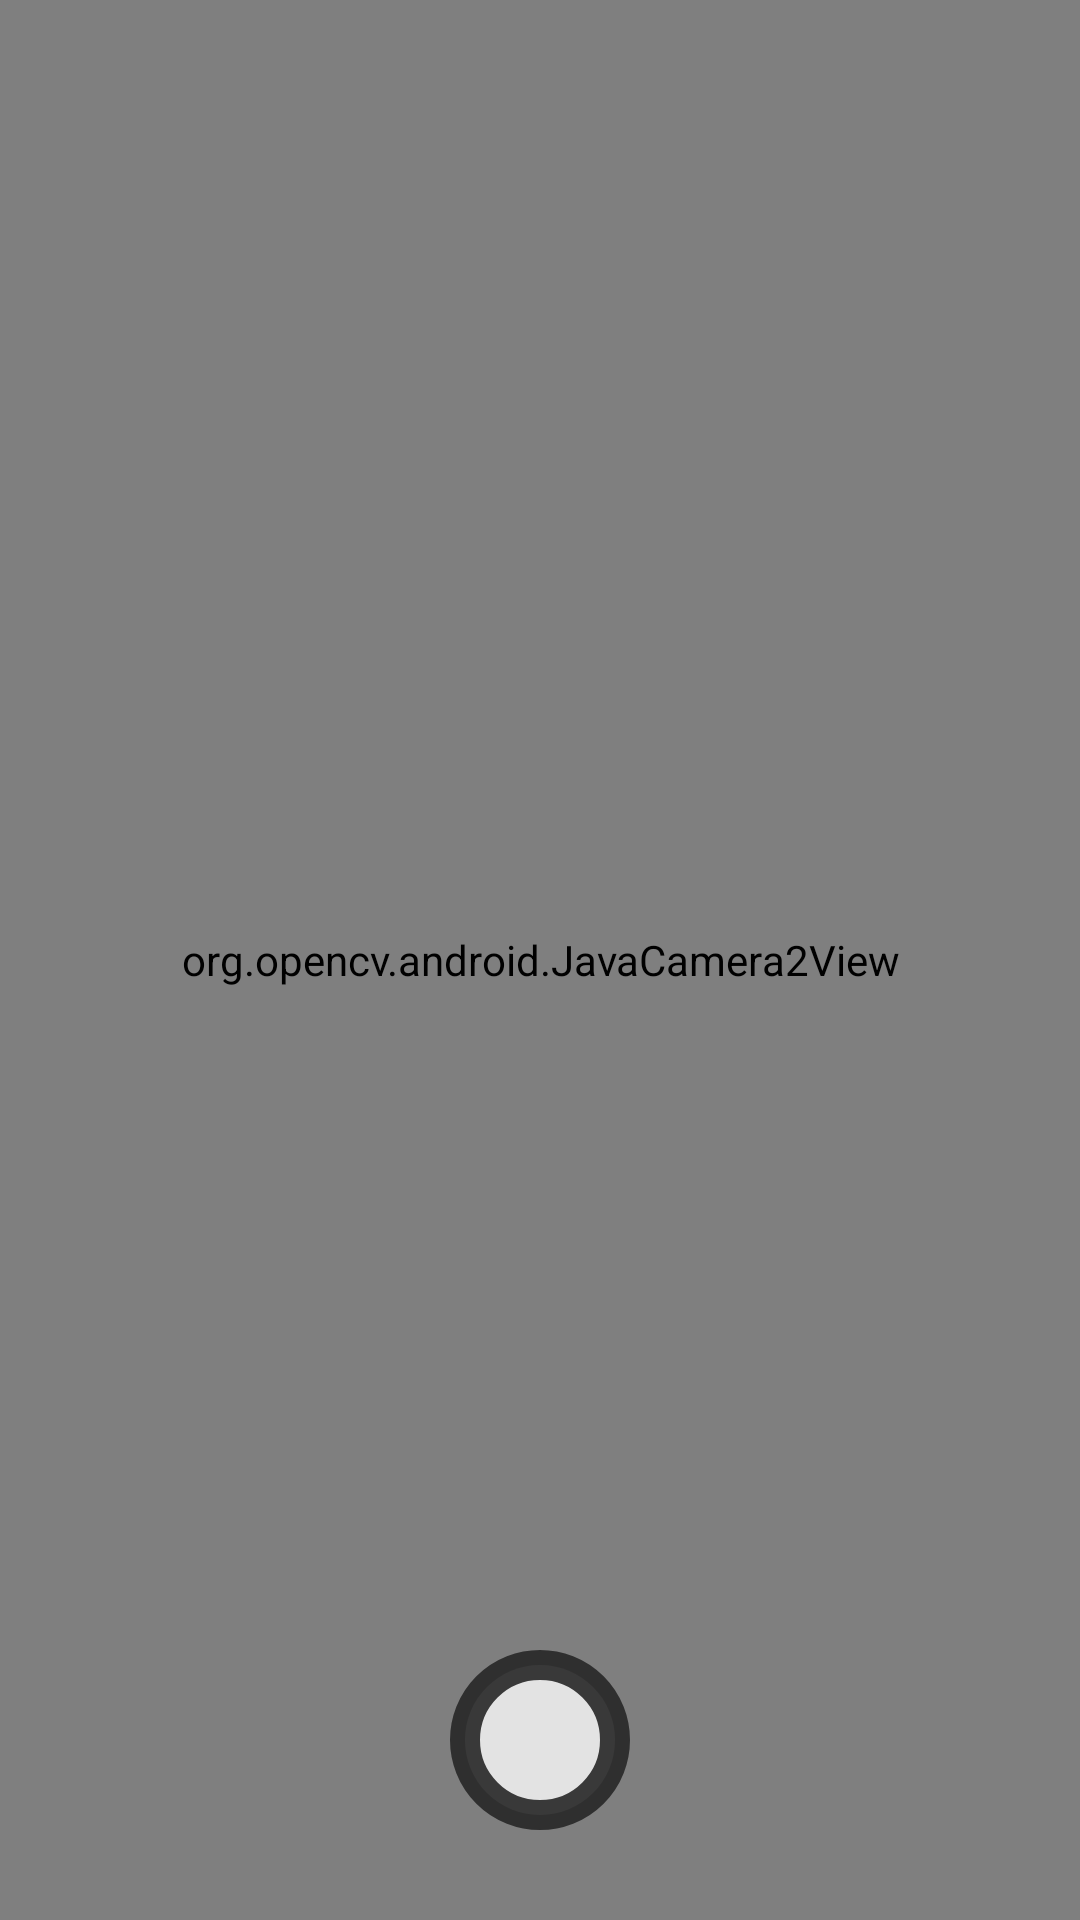

This screen was rendered from an Android layout file. Write that file and the resources it references.
<!-- AndroidManifest.xml: application theme Theme.OpenCvUsingJava -->
<!-- res/layout/activity_main.xml -->
<?xml version="1.0" encoding="utf-8"?>
<RelativeLayout xmlns:android="http://schemas.android.com/apk/res/android"
    xmlns:app="http://schemas.android.com/apk/res-auto"
    xmlns:tools="http://schemas.android.com/tools"
    android:layout_width="match_parent"
    android:layout_height="match_parent"
    tools:context=".MainActivity">


    <org.opencv.android.JavaCamera2View
        android:id="@+id/camera_view"
        android:layout_width="match_parent"
        android:layout_height="match_parent"
        app:camera_id="any"
        app:show_fps="false" />











    <RelativeLayout
        android:layout_width="match_parent"
        android:layout_height="120dp"
        android:layout_alignParentStart="true"
        android:layout_alignParentEnd="true"
        android:layout_alignParentBottom="true"
        android:background="@android:color/transparent">

        <ImageView
            android:id="@+id/imgClickBtn"
            android:layout_width="60dp"
            android:layout_height="60dp"
            android:layout_centerInParent="true"
            android:background="@drawable/capture_circle_bg"
            android:src="@drawable/ic_circle"/>

        <ImageView
            android:id="@+id/selectGalleryImage"
            android:layout_width="40dp"
            android:layout_height="40dp"
            android:src="@drawable/ic_gallery"
            android:layout_toRightOf="@id/imgClickBtn"
            android:layout_centerVertical="true"
            android:layout_marginStart="60dp"/>

    </RelativeLayout>


</RelativeLayout>
<!-- resources referenced by this layout -->
<resources>
  <!-- drawable capture_circle_bg (drawable) -->
  <?xml version="1.0" encoding="utf-8"?>
  <shape xmlns:android="http://schemas.android.com/apk/res/android"
      android:shape="rectangle">
      <solid android:color="#E6EFEFEF"/>
      <corners android:radius="100dp"/>
      <stroke android:color="#E6272727" android:width="10dp"/>
  
  </shape>
  <!-- drawable ic_flash_off (drawable) -->
  <vector android:alpha="0.9" android:height="24dp" android:tint="#FFFFFF"
      android:viewportHeight="24" android:viewportWidth="24"
      android:width="24dp" xmlns:android="http://schemas.android.com/apk/res/android">
      <path android:fillColor="@android:color/white" android:pathData="M3.27,3L2,4.27l5,5V13h3v9l3.58,-6.14L17.73,20 19,18.73 3.27,3zM17,10h-4l4,-8H7v2.18l8.46,8.46L17,10z"/>
  </vector>
  <style name="Theme.OpenCvUsingJava" parent="Theme.MaterialComponents.DayNight.DarkActionBar">
          
          <item name="colorPrimary">@color/purple_500</item>
          <item name="colorPrimaryVariant">@color/purple_700</item>
          <item name="colorOnPrimary">@color/white</item>
          
          <item name="colorSecondary">@color/teal_200</item>
          <item name="colorSecondaryVariant">@color/teal_700</item>
          <item name="colorOnSecondary">@color/black</item>
          
          <item name="android:statusBarColor" tools:targetApi="l">?attr/colorPrimaryVariant</item>
          
      </style>
  <color name="purple_500">#FF6200EE</color>
  <color name="purple_700">#FF3700B3</color>
  <color name="white">#FFFFFFFF</color>
  <color name="teal_200">#FF03DAC5</color>
  <color name="teal_700">#FF018786</color>
  <color name="black">#FF000000</color>
</resources>
